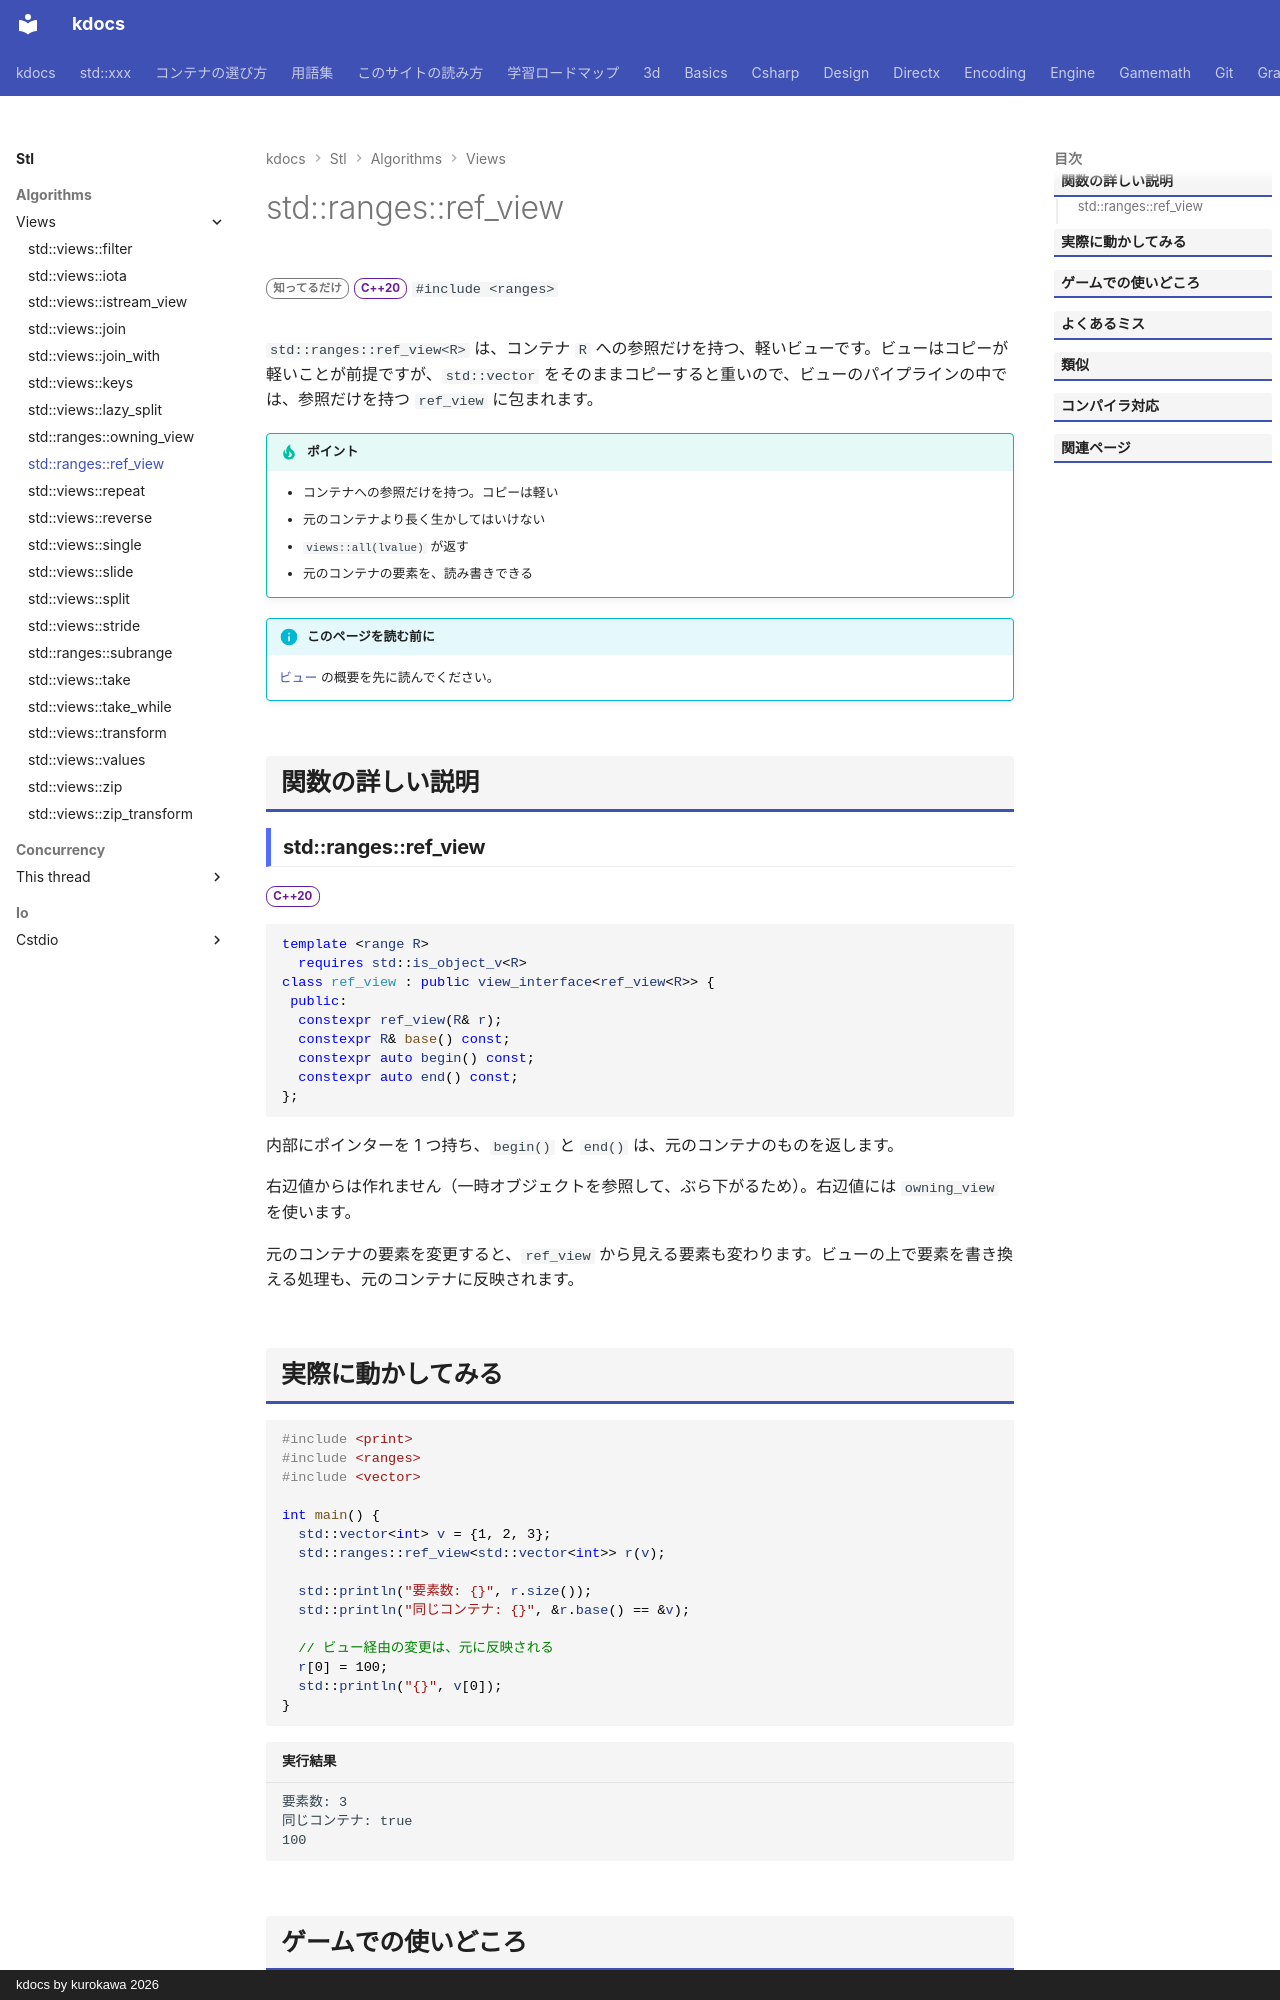

repository: qwzxdf/kdocs · page: stl/algorithms/views/ref_view/index.html · generator: mkdocs · copyright: kdocs by kurokawa 2026

---
title: std::ranges::ref_view
summary: "範囲を参照する、軽いビュー。"
order: 22
group: ビュー（std::views）
tags:
  - アルゴリズム
---

# std::ranges::ref_view

<div class="page-badges" markdown>
<span class="rank rank-rare">知ってるだけ</span>
<span class="ver ver-20">C++20</span>
`#include <ranges>`
</div>

`std::ranges::ref_view<R>` は、コンテナ `R` への参照だけを持つ、軽いビューです。ビューはコピーが軽いことが前提ですが、`std::vector` をそのままコピーすると重いので、ビューのパイプラインの中では、参照だけを持つ `ref_view` に包まれます。

!!! tip "ポイント"
    - コンテナへの参照だけを持つ。コピーは軽い
    - 元のコンテナより長く生かしてはいけない
    - `views::all(lvalue)` が返す
    - 元のコンテナの要素を、読み書きできる

!!! info "このページを読む前に"
    [ビュー](../views.md) の概要を先に読んでください。

## 関数の詳しい説明

### std::ranges::ref_view {#ref_view}

<span class="ver ver-20">C++20</span>

```cpp
template <range R>
  requires std::is_object_v<R>
class ref_view : public view_interface<ref_view<R>> {
 public:
  constexpr ref_view(R& r);
  constexpr R& base() const;
  constexpr auto begin() const;
  constexpr auto end() const;
};
```

内部にポインターを 1 つ持ち、`begin()` と `end()` は、元のコンテナのものを返します。

右辺値からは作れません（一時オブジェクトを参照して、ぶら下がるため）。右辺値には `owning_view` を使います。

元のコンテナの要素を変更すると、`ref_view` から見える要素も変わります。ビューの上で要素を書き換える処理も、元のコンテナに反映されます。
